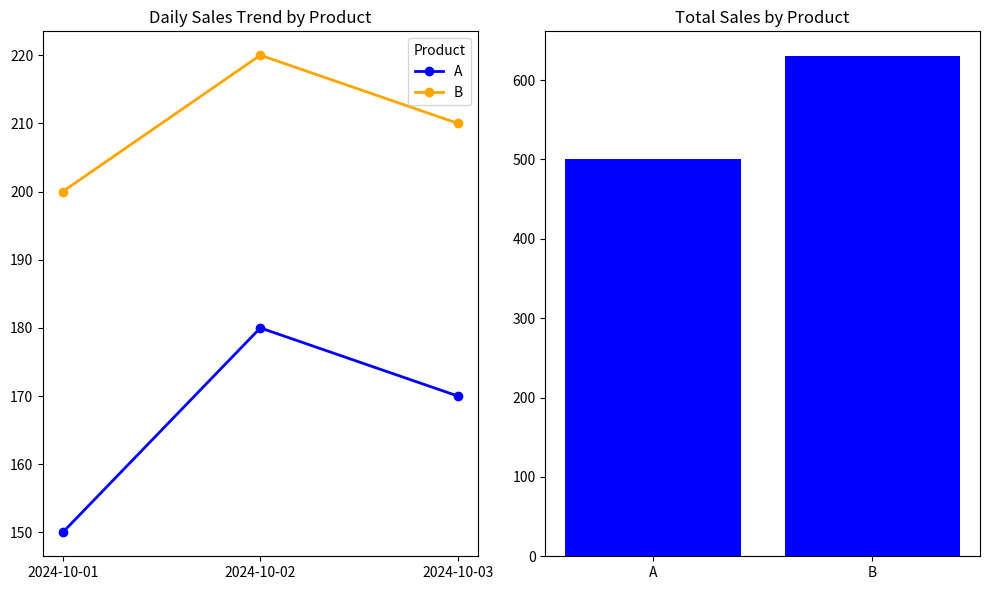

The matplotlib source for this figure:
#1) Data setup: create a dictionary and convert it into a pandas DataFrame
import pandas as pd

data = {
    'Date': ['2024-10-01', '2024-10-01', '2024-10-02', '2024-10-02', '2024-10-03', '2024-10-03'], 
    'Product': ['A', 'B', 'A', 'B', 'A', 'B'],
    'Sales': [150, 200, 180, 220, 170, 210]
}

df = pd.DataFrame(data)
print(df)
print("\n")



#2) Data Manipulation: calculate total sales for each and average daily sales for each
total = [df[df['Product'] == 'A']['Sales'], df[df['Product'] == 'B']['Sales']]

print("Total Sales for Product A:", int(total[0].sum()))
print("Total Sales for Product B:", int(total[1].sum()))

print("Average Sales for Product A %.2f" % float(total[0].mean()))
print("Average Sales for Product B %.2f" % float(total[1].mean()))
print("\n")



#3) Visualization: Create a line plot and a bar plot
import matplotlib.pyplot as plt

x = ['2024-10-01', '2024-10-02', '2024-10-03']
A = [data['Sales'][0], data['Sales'][2], data['Sales'][4]]    # [150, 180, 170]
B = [data['Sales'][1], data['Sales'][3], data['Sales'][5]]    # [200, 220, 210]

fig, (ax1, ax2) = plt.subplots(1, 2, figsize=(10, 6))

# first subplot
ax1.plot(x, A, marker='o', color='blue', label='A', linewidth=2)
ax1.plot(x, B, marker='o', color='orange', label='B', linewidth=2)
ax1.set_title('Daily Sales Trend by Product')
ax1.legend(title='Product')

# second subplot
ax2.bar(['A', 'B'], [int(total[0].sum()), int(total[1].sum())], color='blue')
ax2.set_title('Total Sales by Product')

plt.tight_layout()
plt.show()
